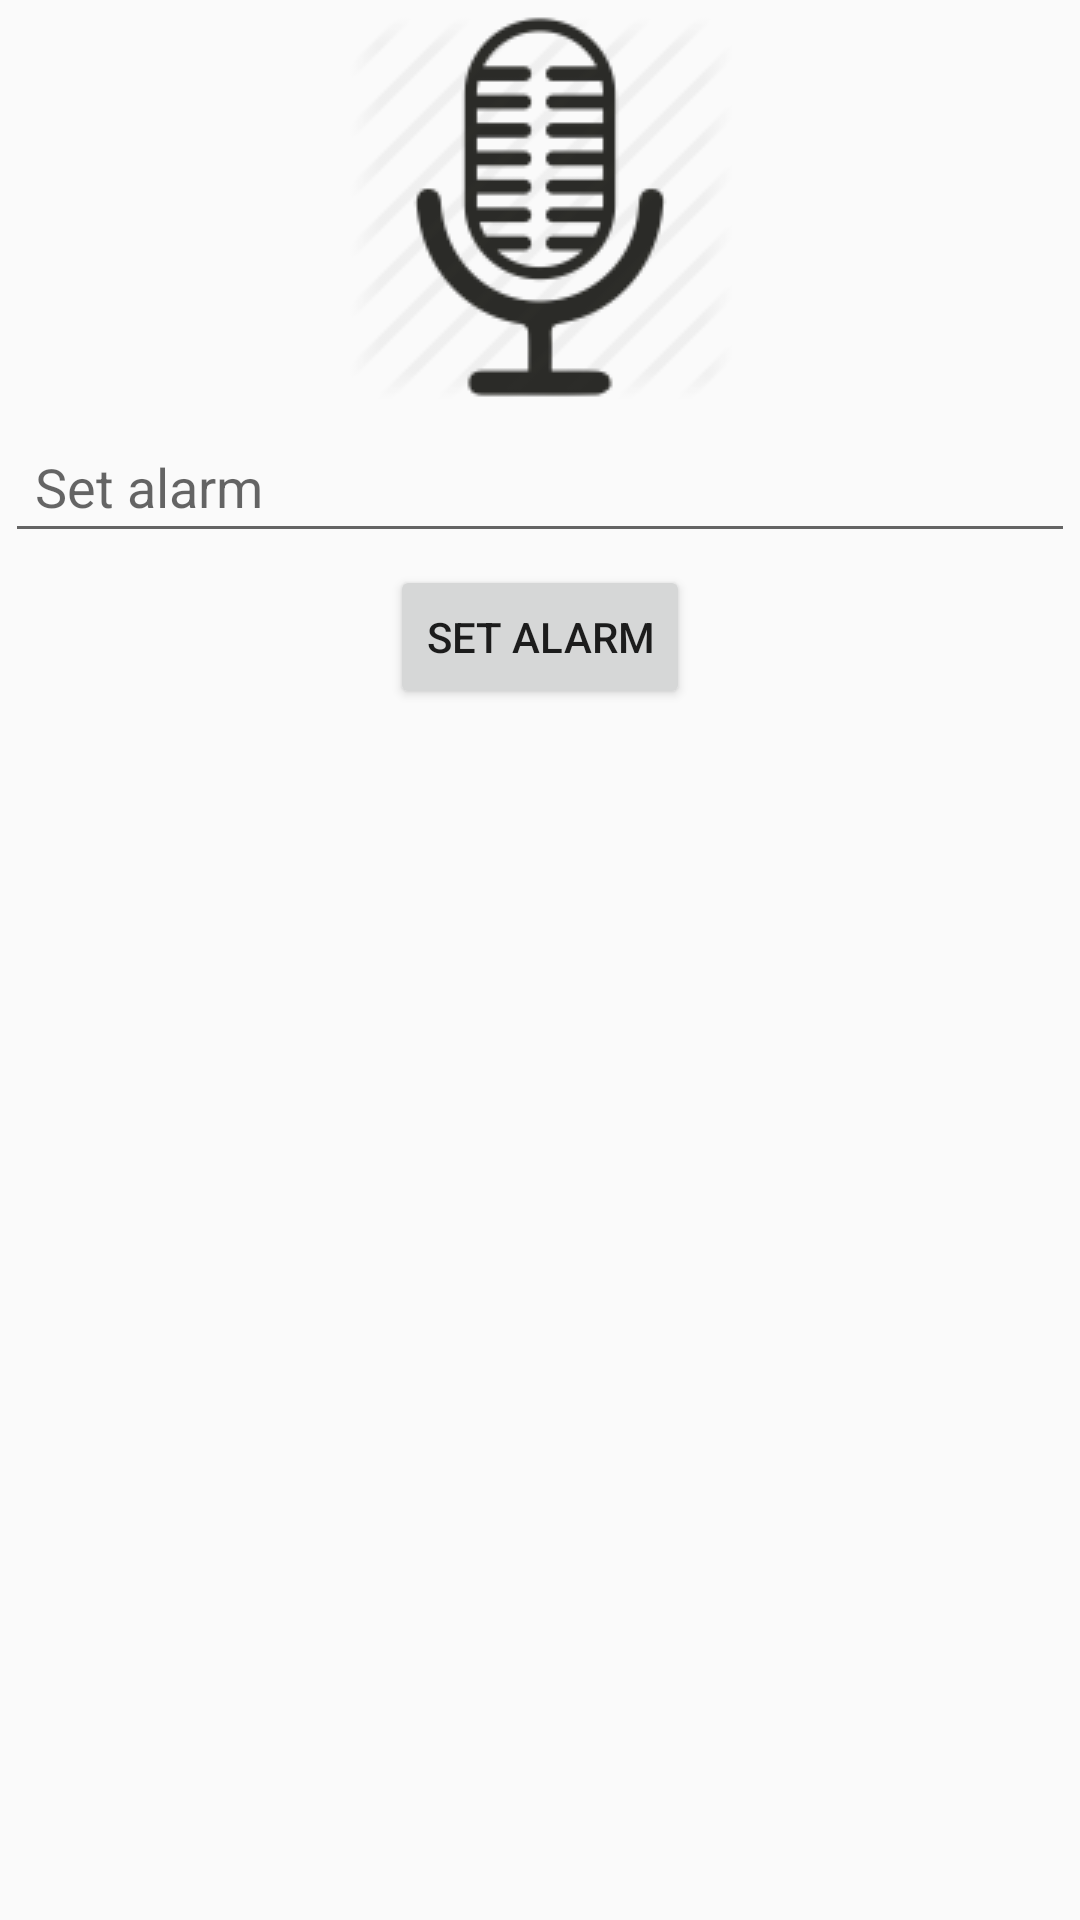

Android layout source for this screen:
<!-- AndroidManifest.xml: application theme Theme.AppCompat.Light.NoActionBar -->
<!-- res/layout/activity_main.xml -->
<?xml version="1.0" encoding="utf-8"?>
<LinearLayout xmlns:android="http://schemas.android.com/apk/res/android"
    xmlns:tools="http://schemas.android.com/tools"
    android:layout_width="match_parent"
    android:focusable="true"
    android:focusableInTouchMode="true"
    android:layout_height="match_parent"
    android:paddingBottom="@dimen/activity_vertical_margin"
    android:paddingLeft="@dimen/activity_horizontal_margin"
    android:paddingRight="@dimen/activity_horizontal_margin"
    android:paddingTop="@dimen/activity_vertical_margin"
    android:orientation="vertical"
    tools:context="com.example.freeapp.alarmapp.MainActivity">

    <ImageView
        android:id="@+id/mikeImage"
        android:layout_width="wrap_content"
        android:layout_height="wrap_content"
        android:layout_gravity="center"
        android:layout_margin="5dp"
        android:src="@drawable/mike"/>

    <EditText
        android:id="@+id/editText"
        android:layout_margin="2dp"
        android:layout_width="match_parent"
        android:layout_height="wrap_content"
        android:hint="Set alarm "
        android:padding="10dp"
        android:text="" />

    <Button
        android:id="@+id/getData"
        android:layout_margin="2dp"
        android:layout_gravity="center"
        android:layout_width="wrap_content"
        android:layout_height="wrap_content"
        android:text="Set Alarm"/>


    
        
        
        
        
        

    <android.support.v7.widget.RecyclerView
        android:id="@+id/recycler_view"
        android:scrollbars="vertical"
        android:layout_width="match_parent"
        android:layout_height="wrap_content"
        android:layout_margin="10dp"/>


</LinearLayout>
<!-- resources referenced by this layout -->
<resources>
  <!-- drawable mike: png bitmap (drawable, 4857 bytes) -->
</resources>
